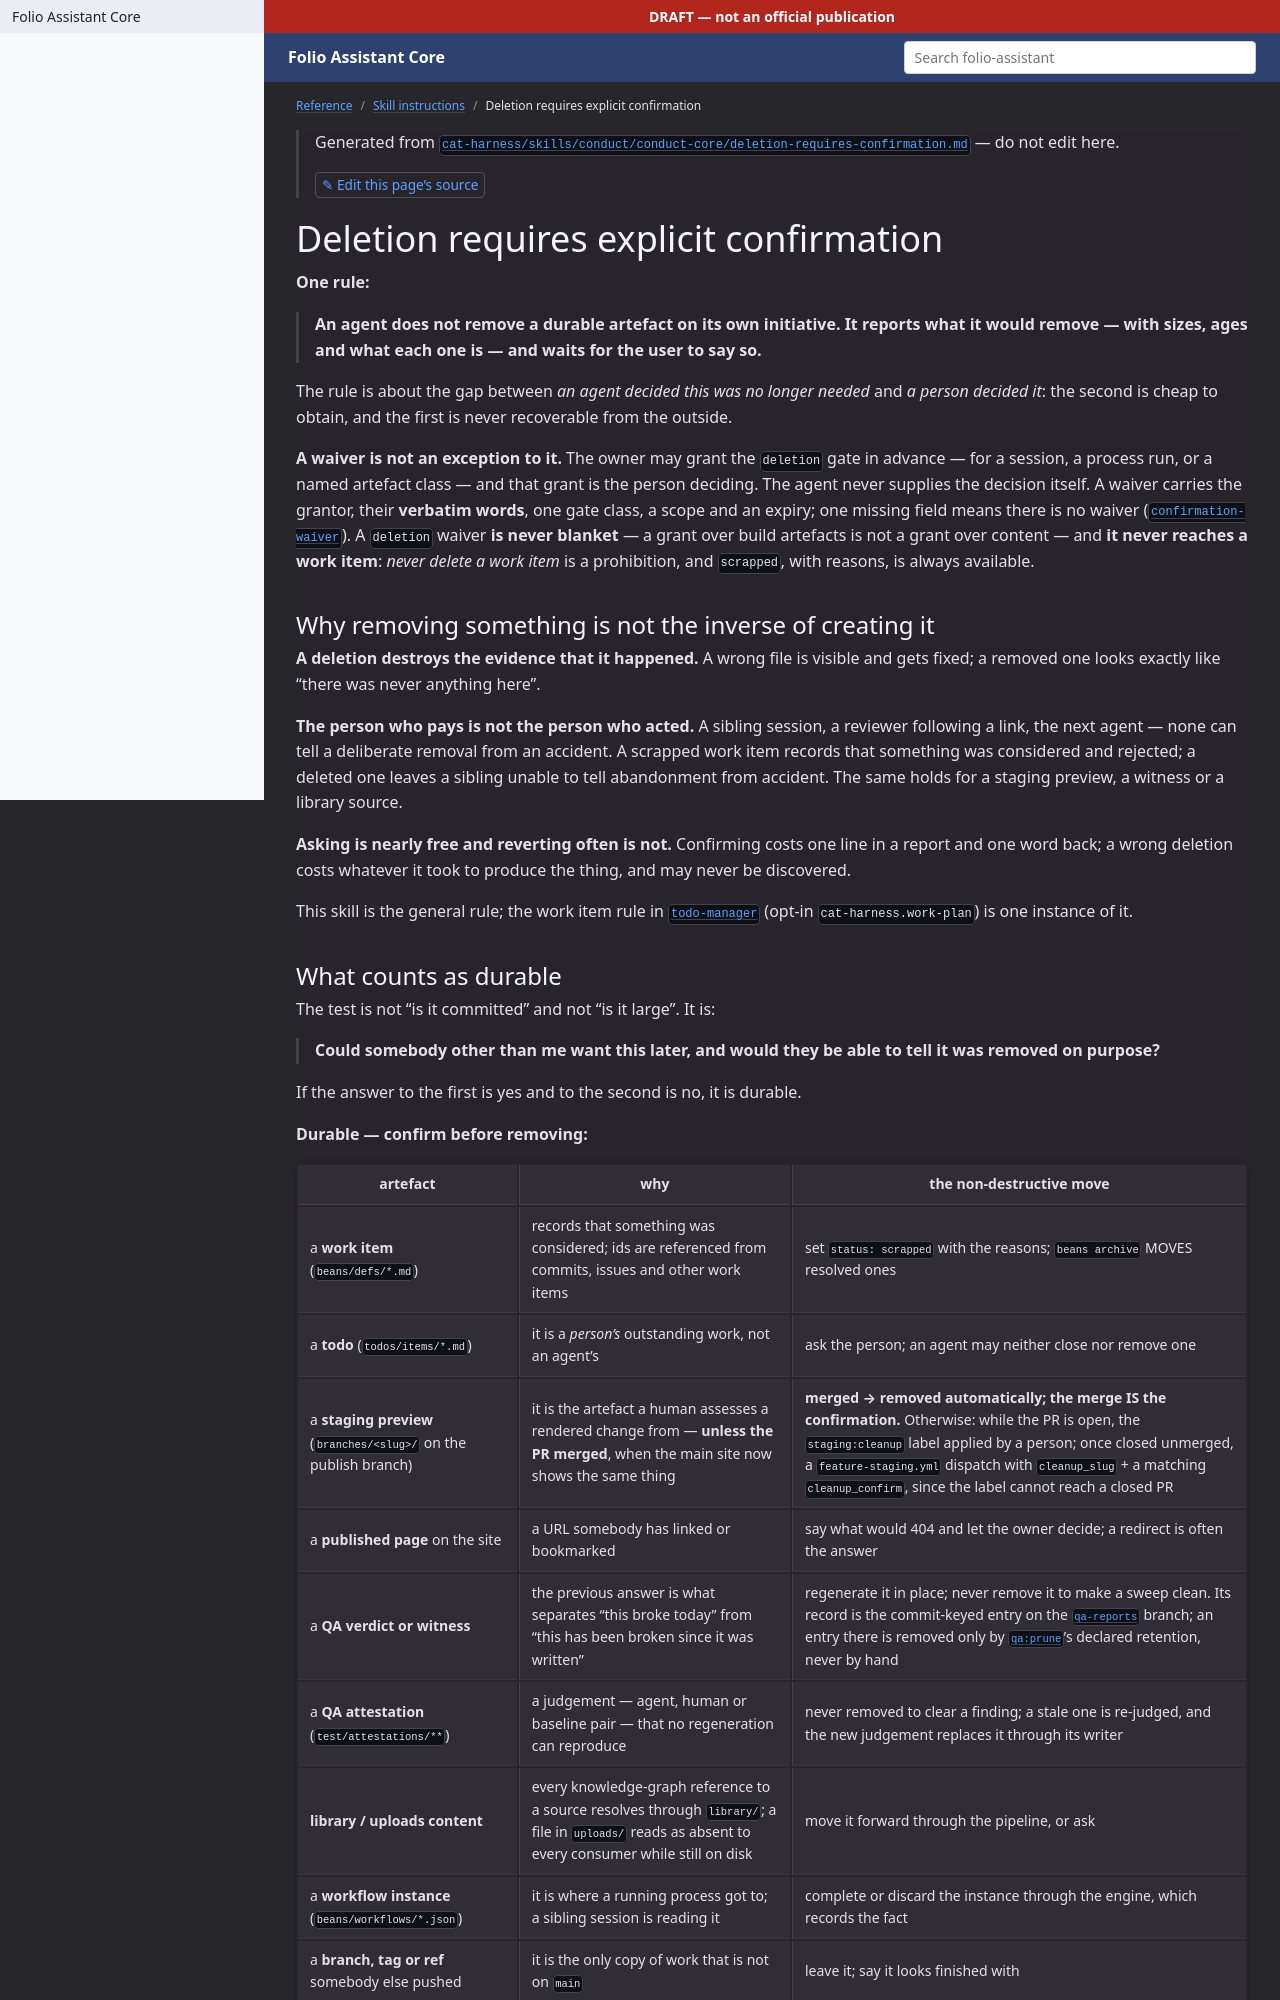

repository: litlfred/folio-assistant · page: reference/skill-instructions/deletion-requires-confirmation.html · generator: jekyll

---
layout: default
title: Deletion requires explicit confirmation
parent: Skill instructions
---

{: .note }
> Generated from [`skills/folio-core/deletion-requires-confirmation.md`](https://github.com/litlfred/folio-assistant/blob/main/skills/folio-core/deletion-requires-confirmation.md) — do not edit here.
>
> [✎ Edit this page's source](https://github.com/litlfred/folio-assistant/edit/main/skills/folio-core/deletion-requires-confirmation.md){: .fa-edit-source }

{% raw %}
# Deletion requires explicit confirmation

**One rule, and it has no exceptions worth the word:**

> **An agent does not remove a durable artefact on its own initiative. It
> reports what it would remove — with sizes, ages and what each one is — and
> waits for the user to say so.**

"On its own initiative" is doing the work in that sentence. The rule is not
about malice or about big deletions. It is about the gap between *an agent
decided this was no longer needed* and *a person decided it*, and the whole
point is that the second is cheap to obtain and the first is never recoverable
from the outside.

## Why removing something is not the inverse of creating it

Creating a file and deleting one look symmetric and are not, for three reasons
that all cut the same way.

**A deletion destroys the evidence that it happened.** A wrong file is visible
and gets fixed; a removed one is absent, and absence looks exactly like "there
was never anything here". Nobody greps for a thing they do not know existed.

**The person who pays is not the person who acted.** A sibling session, a
reviewer following a link, the next agent to pick up the thread — none of them
were in the room, and none of them can tell your deliberate removal from an
accident. `AGENTS.md` states the strongest instance of this for beans, and
states the reason generally: *"a scrapped bean records that something was
considered and rejected, which is what stops the next agent re-entering the
same dead end; a deleted one leaves a sibling unable to tell abandonment from
accident."* **That reasoning is not about beans.** Substitute "staging
preview", "witness", "library source" and it is unchanged.

**Asking is nearly free and reverting often is not.** The cost of confirming
is one line in a report and one word back. The cost of a wrong deletion is
whatever it took to produce the thing, plus the time somebody spends
discovering it is gone, plus — in the worst and commonest case — never
discovering it at all.

> **This skill is the general rule; `AGENTS.md` carries one instance of it.**
> Where the two overlap, this is the source of truth and the `AGENTS.md` entry
> is a pointer. Do not restate the bean rule here as a second, competing rule
> — it is the same rule, applied to one store.
